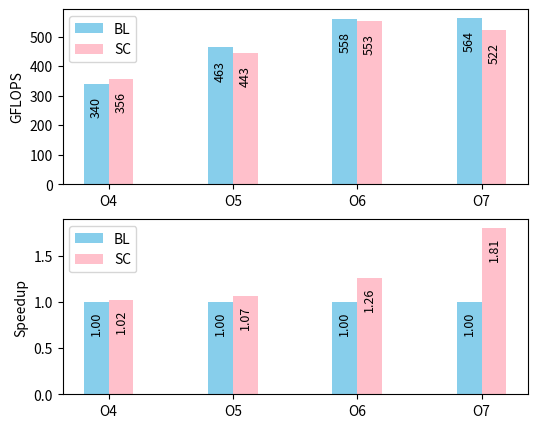

Recreate this plot in Python.
import numpy as np
import matplotlib.pyplot as plt

bl_gf = [340, 463, 558, 564]
sc_gf = [356, 443, 553, 522]

bl_su = [0, 0, 0, 0]
sc_su = [0, 0, 0, 0]

bl_time = [1 / 1.00, 1 / 1.00, 1 / 1.00, 1 / 1.00]
sc_time = [1 / 1.02, 1 / 1.07, 1 / 1.26, 1 / 1.81]

for i in range(0, 4):
	bl_su[i] =  bl_time[i] / bl_time[i]
	sc_su[i] = bl_time[i] / sc_time[i]

ind = np.arange(len(bl_su))  # the x locations for the groups
width = 0.2  # the width of the bars

fig, axs = plt.subplots(2, 1, figsize = (6, 5))
# plt.subplots_adjust(right = 0.91)
ax_gf = axs[0]
ax_su = axs[1]

rects1 = ax_gf.bar(ind - width * 0.5,   bl_gf, width, color =   'SkyBlue', label =   'BL')
rects2 = ax_gf.bar(ind + width * 0.5,   sc_gf, width, color =      'Pink', label =   'SC')

rects3 = ax_su.bar(ind - width * 0.5,   bl_su, width, color =   'SkyBlue', label =   'BL')
rects4 = ax_su.bar(ind + width * 0.5,   sc_su, width, color =      'Pink', label =   'SC')

ax_gf.set_ylabel('GFLOPS')
ax_gf.set_xticks(ind)
ax_gf.set_xticklabels(('O4', 'O5', 'O6', 'O7'))
ax_gf.legend()

ax_su.set_ylabel('Speedup')
ax_su.set_xticks(ind)
ax_su.set_xticklabels(('O4', 'O5', 'O6', 'O7'))
ax_su.legend()

def autolabel(ax, rects, fm, xpos='center', maxh = 0.2):
    xpos = xpos.lower()  # normalize the case of the parameter
    ha = {'center': 'center', 'right': 'left', 'left': 'right'}
    offset = {'center': 0.5, 'right': 0.57, 'left': 0.43}  # x_txt = x + w*off

    for rect in rects:
        height = rect.get_height()
        ax.text(rect.get_x() + rect.get_width() * offset[xpos], height - maxh, fm % height, ha = ha[xpos], va = 'bottom', fontsize = 9, rotation = 90.)

def getmaxof(rects):
	ret = 0
	for rect in rects:
		ret = max(ret, rect.get_height())
	return ret

def do_label(ax, fm, rectsA, rectsB):
	maxh = 0
	maxh = max(maxh, getmaxof(rectsA))
	maxh = max(maxh, getmaxof(rectsB))
	maxh *= 0.2
	autolabel(ax, rectsA, fm, 'center', maxh)
	autolabel(ax, rectsB, fm, 'center', maxh)

do_label(ax_gf, '%.0f', rects1, rects2)
do_label(ax_su, '%.2f', rects3, rects4)


plt.savefig('Figure2.eps', format = 'eps', dpi = 1200, bbox_inches = 'tight')
# plt.show()